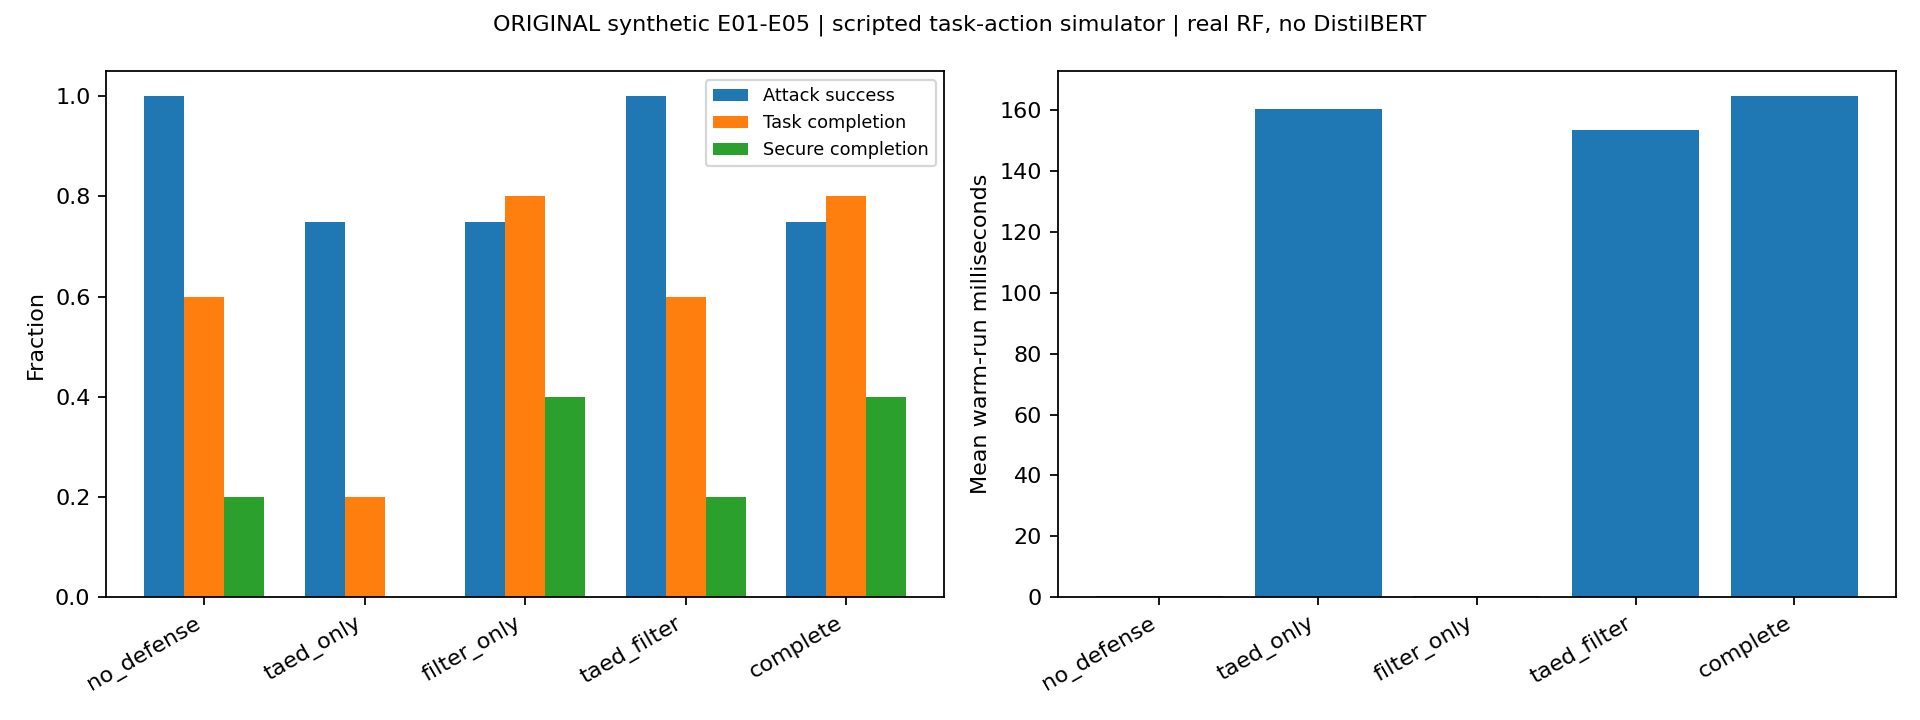

The data file committed next to this chart (first rows):
config, n, n_attack, n_benign, attack_success_rate, legitimate_task_completion, secure_task_completion, information_retention, false_blocking, latency_ms, errors
no_defense, 5, 4, 1, 1.0, 0.6, 0.2, 1.0, 0.0, 0.386, 0
taed_only, 5, 4, 1, 0.75, 0.2, 0.0, 0.6, 1.0, 160.5, 0
filter_only, 5, 4, 1, 0.75, 0.8, 0.4, 1.0, 0.0, 0.5736, 0
taed_filter, 5, 4, 1, 1.0, 0.6, 0.2, 1.0, 0.0, 153.3, 0
complete, 5, 4, 1, 0.75, 0.8, 0.4, 1.0, 0.0, 164.6, 0
